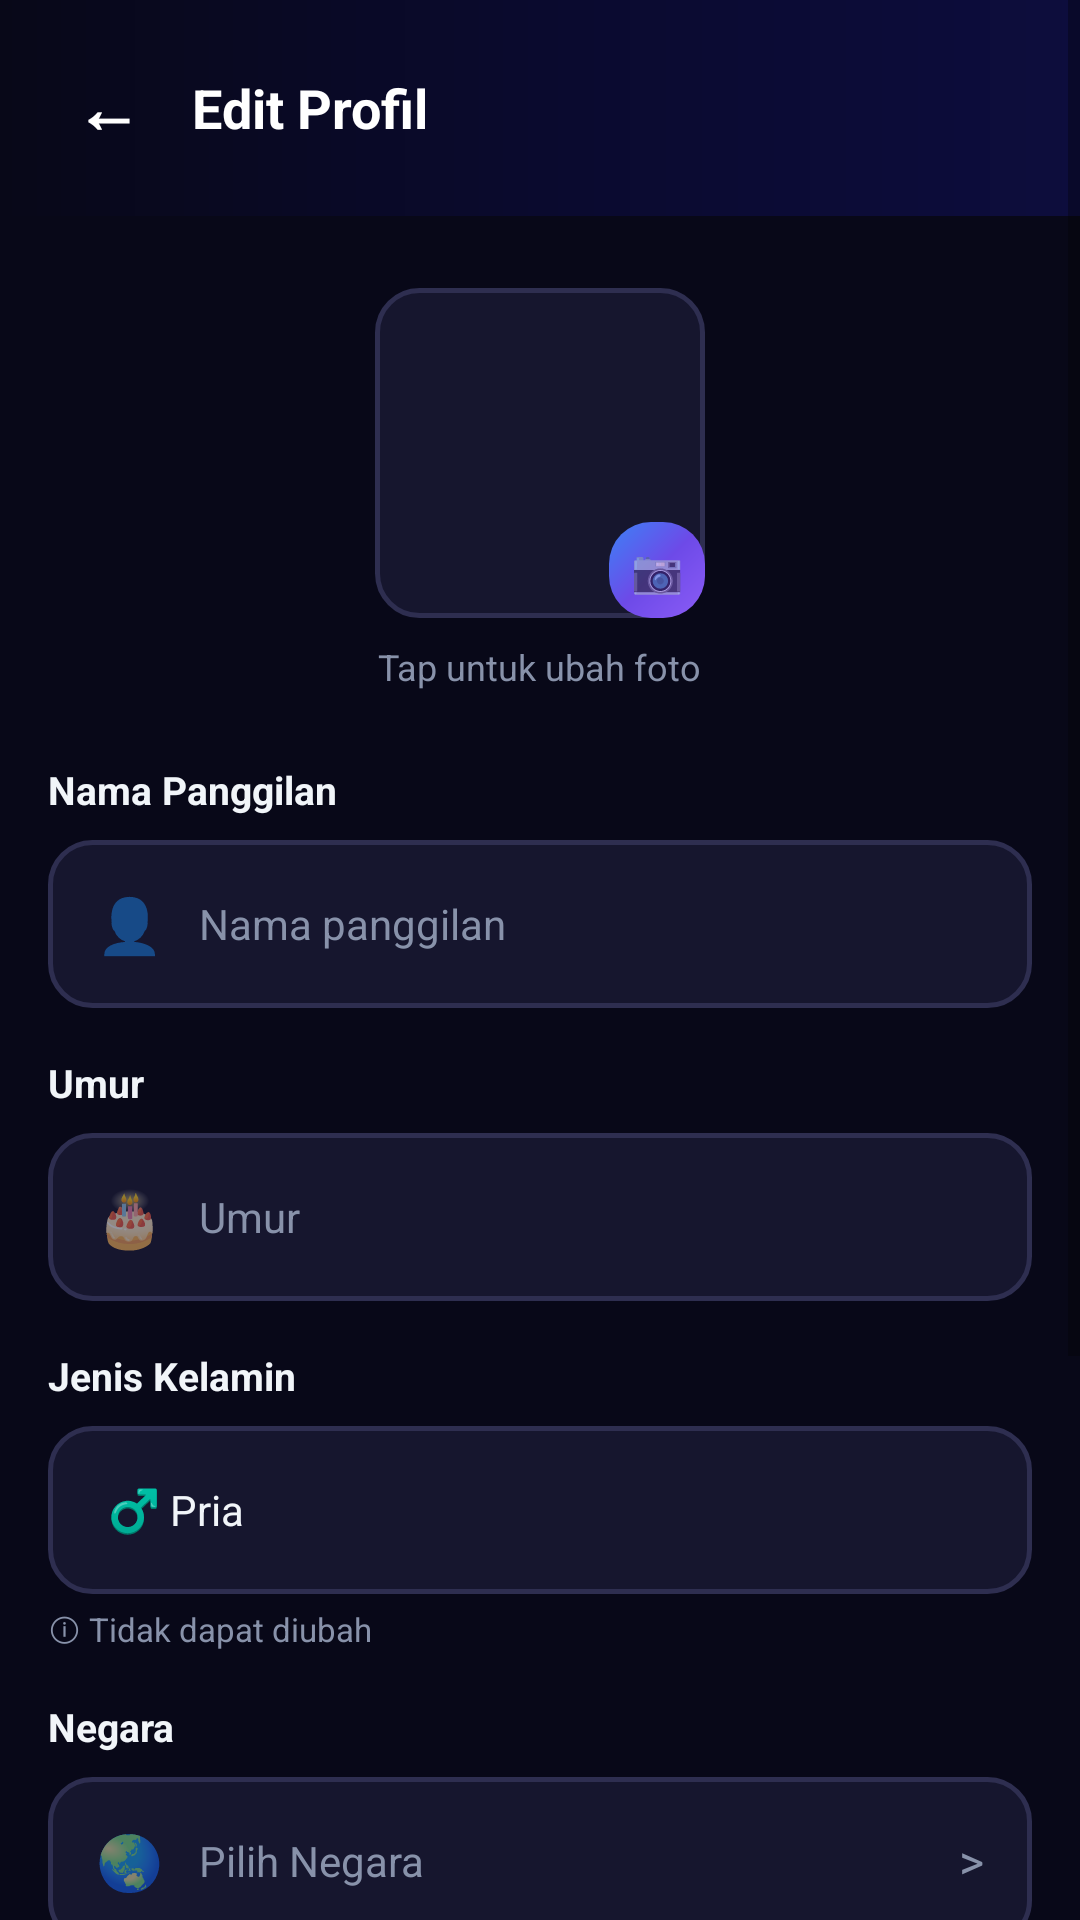

Reconstruct the res/layout file that produces this screen, plus the resources it refers to.
<!-- AndroidManifest.xml: application theme Theme.HAYU -->
<!-- res/layout/activity_edit_profile.xml -->
<?xml version="1.0" encoding="utf-8"?>
<ScrollView xmlns:android="http://schemas.android.com/apk/res/android"
    android:layout_width="match_parent"
    android:layout_height="match_parent"
    android:background="@color/hayu_dark"
    android:fillViewport="true">

    <LinearLayout
        android:layout_width="match_parent"
        android:layout_height="wrap_content"
        android:orientation="vertical"
        android:paddingBottom="32dp">

        
        <LinearLayout
            android:layout_width="match_parent"
            android:layout_height="wrap_content"
            android:orientation="horizontal"
            android:padding="16dp"
            android:gravity="center_vertical"
            android:background="@drawable/bg_home_header">

            <TextView
                android:id="@+id/btn_back"
                android:layout_width="40dp"
                android:layout_height="40dp"
                android:text="←"
                android:textColor="#FFFFFF"
                android:textSize="22sp"
                android:textStyle="bold"
                android:gravity="center"
                android:background="?attr/selectableItemBackgroundBorderless"
                android:clickable="true"
                android:focusable="true" />

            <TextView
                android:layout_width="0dp"
                android:layout_height="wrap_content"
                android:layout_weight="1"
                android:text="Edit Profil"
                android:textColor="#FFFFFF"
                android:textSize="18sp"
                android:textStyle="bold"
                android:gravity="center_vertical"
                android:layout_marginStart="8dp" />
        </LinearLayout>

        
        <FrameLayout
            android:layout_width="wrap_content"
            android:layout_height="wrap_content"
            android:layout_gravity="center_horizontal"
            android:layout_marginTop="24dp"
            android:id="@+id/btn_change_photo">

            <ImageView
                android:id="@+id/img_edit_avatar"
                android:layout_width="110dp"
                android:layout_height="110dp"
                android:src="@drawable/ic_profile"
                android:background="@drawable/bg_input"
                android:padding="24dp"
                android:contentDescription="Foto Profil" />

            <TextView
                android:layout_width="32dp"
                android:layout_height="32dp"
                android:text="📷"
                android:textSize="14sp"
                android:gravity="center"
                android:background="@drawable/bg_button_primary"
                android:layout_gravity="bottom|end" />
        </FrameLayout>

        <TextView
            android:layout_width="wrap_content"
            android:layout_height="wrap_content"
            android:text="Tap untuk ubah foto"
            android:textColor="@color/hayu_text_secondary"
            android:textSize="12sp"
            android:layout_gravity="center_horizontal"
            android:layout_marginTop="8dp" />

        
        <TextView
            android:layout_width="wrap_content"
            android:layout_height="wrap_content"
            android:text="Nama Panggilan"
            android:textColor="@color/hayu_text"
            android:textSize="13sp"
            android:textStyle="bold"
            android:layout_marginStart="16dp"
            android:layout_marginTop="24dp" />

        <LinearLayout
            android:layout_width="match_parent"
            android:layout_height="56dp"
            android:orientation="horizontal"
            android:gravity="center_vertical"
            android:background="@drawable/bg_input"
            android:paddingStart="16dp"
            android:paddingEnd="16dp"
            android:layout_marginStart="16dp"
            android:layout_marginEnd="16dp"
            android:layout_marginTop="8dp">

            <TextView
                android:layout_width="wrap_content"
                android:layout_height="wrap_content"
                android:text="👤"
                android:textSize="18sp" />

            <EditText
                android:id="@+id/et_edit_nickname"
                android:layout_width="0dp"
                android:layout_height="match_parent"
                android:layout_weight="1"
                android:hint="Nama panggilan"
                android:textColorHint="@color/hayu_text_secondary"
                android:textColor="@color/hayu_text"
                android:textSize="14sp"
                android:background="@android:color/transparent"
                android:inputType="textPersonName"
                android:layout_marginStart="12dp" />
        </LinearLayout>

        
        <TextView
            android:layout_width="wrap_content"
            android:layout_height="wrap_content"
            android:text="Umur"
            android:textColor="@color/hayu_text"
            android:textSize="13sp"
            android:textStyle="bold"
            android:layout_marginStart="16dp"
            android:layout_marginTop="16dp" />

        <LinearLayout
            android:layout_width="match_parent"
            android:layout_height="56dp"
            android:orientation="horizontal"
            android:gravity="center_vertical"
            android:background="@drawable/bg_input"
            android:paddingStart="16dp"
            android:paddingEnd="16dp"
            android:layout_marginStart="16dp"
            android:layout_marginEnd="16dp"
            android:layout_marginTop="8dp">

            <TextView
                android:layout_width="wrap_content"
                android:layout_height="wrap_content"
                android:text="🎂"
                android:textSize="18sp" />

            <EditText
                android:id="@+id/et_edit_age"
                android:layout_width="0dp"
                android:layout_height="match_parent"
                android:layout_weight="1"
                android:hint="Umur"
                android:textColorHint="@color/hayu_text_secondary"
                android:textColor="@color/hayu_text"
                android:textSize="14sp"
                android:background="@android:color/transparent"
                android:inputType="number"
                android:maxLength="2"
                android:layout_marginStart="12dp" />
        </LinearLayout>

        
        <TextView
            android:layout_width="wrap_content"
            android:layout_height="wrap_content"
            android:text="Jenis Kelamin"
            android:textColor="@color/hayu_text"
            android:textSize="13sp"
            android:textStyle="bold"
            android:layout_marginStart="16dp"
            android:layout_marginTop="16dp" />

        <LinearLayout
            android:layout_width="match_parent"
            android:layout_height="56dp"
            android:orientation="horizontal"
            android:gravity="center_vertical"
            android:background="@drawable/bg_input"
            android:paddingStart="16dp"
            android:paddingEnd="16dp"
            android:layout_marginStart="16dp"
            android:layout_marginEnd="16dp"
            android:layout_marginTop="8dp">

            <TextView
                android:id="@+id/tv_edit_gender"
                android:layout_width="0dp"
                android:layout_height="wrap_content"
                android:layout_weight="1"
                android:text="♂️ Pria"
                android:textColor="@color/hayu_text"
                android:textSize="14sp"
                android:layout_marginStart="4dp" />
        </LinearLayout>

        <TextView
            android:layout_width="wrap_content"
            android:layout_height="wrap_content"
            android:text="ⓘ Tidak dapat diubah"
            android:textColor="@color/hayu_text_secondary"
            android:textSize="11sp"
            android:layout_marginStart="16dp"
            android:layout_marginTop="4dp" />

        
        <TextView
            android:layout_width="wrap_content"
            android:layout_height="wrap_content"
            android:text="Negara"
            android:textColor="@color/hayu_text"
            android:textSize="13sp"
            android:textStyle="bold"
            android:layout_marginStart="16dp"
            android:layout_marginTop="16dp" />

        <LinearLayout
            android:id="@+id/btn_edit_country"
            android:layout_width="match_parent"
            android:layout_height="56dp"
            android:orientation="horizontal"
            android:gravity="center_vertical"
            android:background="@drawable/bg_input"
            android:paddingStart="16dp"
            android:paddingEnd="16dp"
            android:layout_marginStart="16dp"
            android:layout_marginEnd="16dp"
            android:layout_marginTop="8dp"
            android:clickable="true"
            android:focusable="true">

            <TextView
                android:layout_width="wrap_content"
                android:layout_height="wrap_content"
                android:text="🌏"
                android:textSize="18sp" />

            <TextView
                android:id="@+id/tv_edit_country"
                android:layout_width="0dp"
                android:layout_height="wrap_content"
                android:layout_weight="1"
                android:text="Pilih Negara"
                android:textColor="@color/hayu_text_secondary"
                android:textSize="14sp"
                android:layout_marginStart="12dp" />

            <TextView
                android:layout_width="wrap_content"
                android:layout_height="wrap_content"
                android:text=">"
                android:textColor="@color/hayu_text_secondary"
                android:textSize="16sp" />
        </LinearLayout>

        
        <TextView
            android:layout_width="wrap_content"
            android:layout_height="wrap_content"
            android:text="Bio"
            android:textColor="@color/hayu_text"
            android:textSize="13sp"
            android:textStyle="bold"
            android:layout_marginStart="16dp"
            android:layout_marginTop="16dp" />

        <EditText
            android:id="@+id/et_edit_bio"
            android:layout_width="match_parent"
            android:layout_height="100dp"
            android:hint="Tulis sesuatu tentang kamu..."
            android:textColorHint="@color/hayu_text_secondary"
            android:textColor="@color/hayu_text"
            android:textSize="14sp"
            android:background="@drawable/bg_input"
            android:padding="16dp"
            android:layout_marginStart="16dp"
            android:layout_marginEnd="16dp"
            android:layout_marginTop="8dp"
            android:gravity="top|start"
            android:inputType="textMultiLine"
            android:maxLength="150" />

        
        <TextView
            android:id="@+id/btn_save_profile"
            android:layout_width="match_parent"
            android:layout_height="52dp"
            android:text="Simpan Perubahan"
            android:textColor="#FFFFFF"
            android:textSize="16sp"
            android:textStyle="bold"
            android:gravity="center"
            android:background="@drawable/bg_button_primary"
            android:layout_marginStart="16dp"
            android:layout_marginEnd="16dp"
            android:layout_marginTop="32dp" />

    </LinearLayout>
</ScrollView>
<!-- resources referenced by this layout -->
<resources>
  <color name="hayu_dark">#080818</color>
  <color name="hayu_text">#F1F5F9</color>
  <color name="hayu_text_secondary">#8892AA</color>
  <!-- drawable bg_button_primary (drawable) -->
  <?xml version="1.0" encoding="utf-8"?>
  <shape xmlns:android="http://schemas.android.com/apk/res/android"
      android:shape="rectangle">
      <gradient android:angle="135" android:startColor="#8B5CF6"
          android:centerColor="#6D4AE8" android:endColor="#3B82F6" />
      <corners android:radius="14dp" />
  </shape>
  <!-- drawable bg_home_header (drawable) -->
  <?xml version="1.0" encoding="utf-8"?>
  <shape xmlns:android="http://schemas.android.com/apk/res/android"
      android:shape="rectangle">
      <gradient android:angle="180" android:startColor="#0D0D3D"
          android:centerColor="#0A0A2E" android:endColor="#080818" android:type="linear" />
  </shape>
  <!-- drawable bg_input (drawable) -->
  <?xml version="1.0" encoding="utf-8"?>
  <shape xmlns:android="http://schemas.android.com/apk/res/android"
      android:shape="rectangle">
      <solid android:color="#16162E" />
      <corners android:radius="14dp" />
      <stroke android:width="1.5dp" android:color="#2E2E50" />
  </shape>
  <style name="Theme.HAYU" parent="Theme.MaterialComponents.DayNight.NoActionBar">
          <item name="colorPrimary">@color/hayu_purple</item>
          <item name="colorPrimaryVariant">@color/hayu_blue</item>
          <item name="colorOnPrimary">#FFFFFF</item>
          <item name="android:windowBackground">@color/hayu_dark</item>
          <item name="android:statusBarColor">@color/hayu_darker</item>
          <item name="android:navigationBarColor">@color/hayu_darker</item>
          <item name="android:windowLightStatusBar">false</item>
      </style>
  <color name="hayu_purple">#8B5CF6</color>
  <color name="hayu_blue">#3B82F6</color>
  <color name="hayu_darker">#04040F</color>
</resources>
